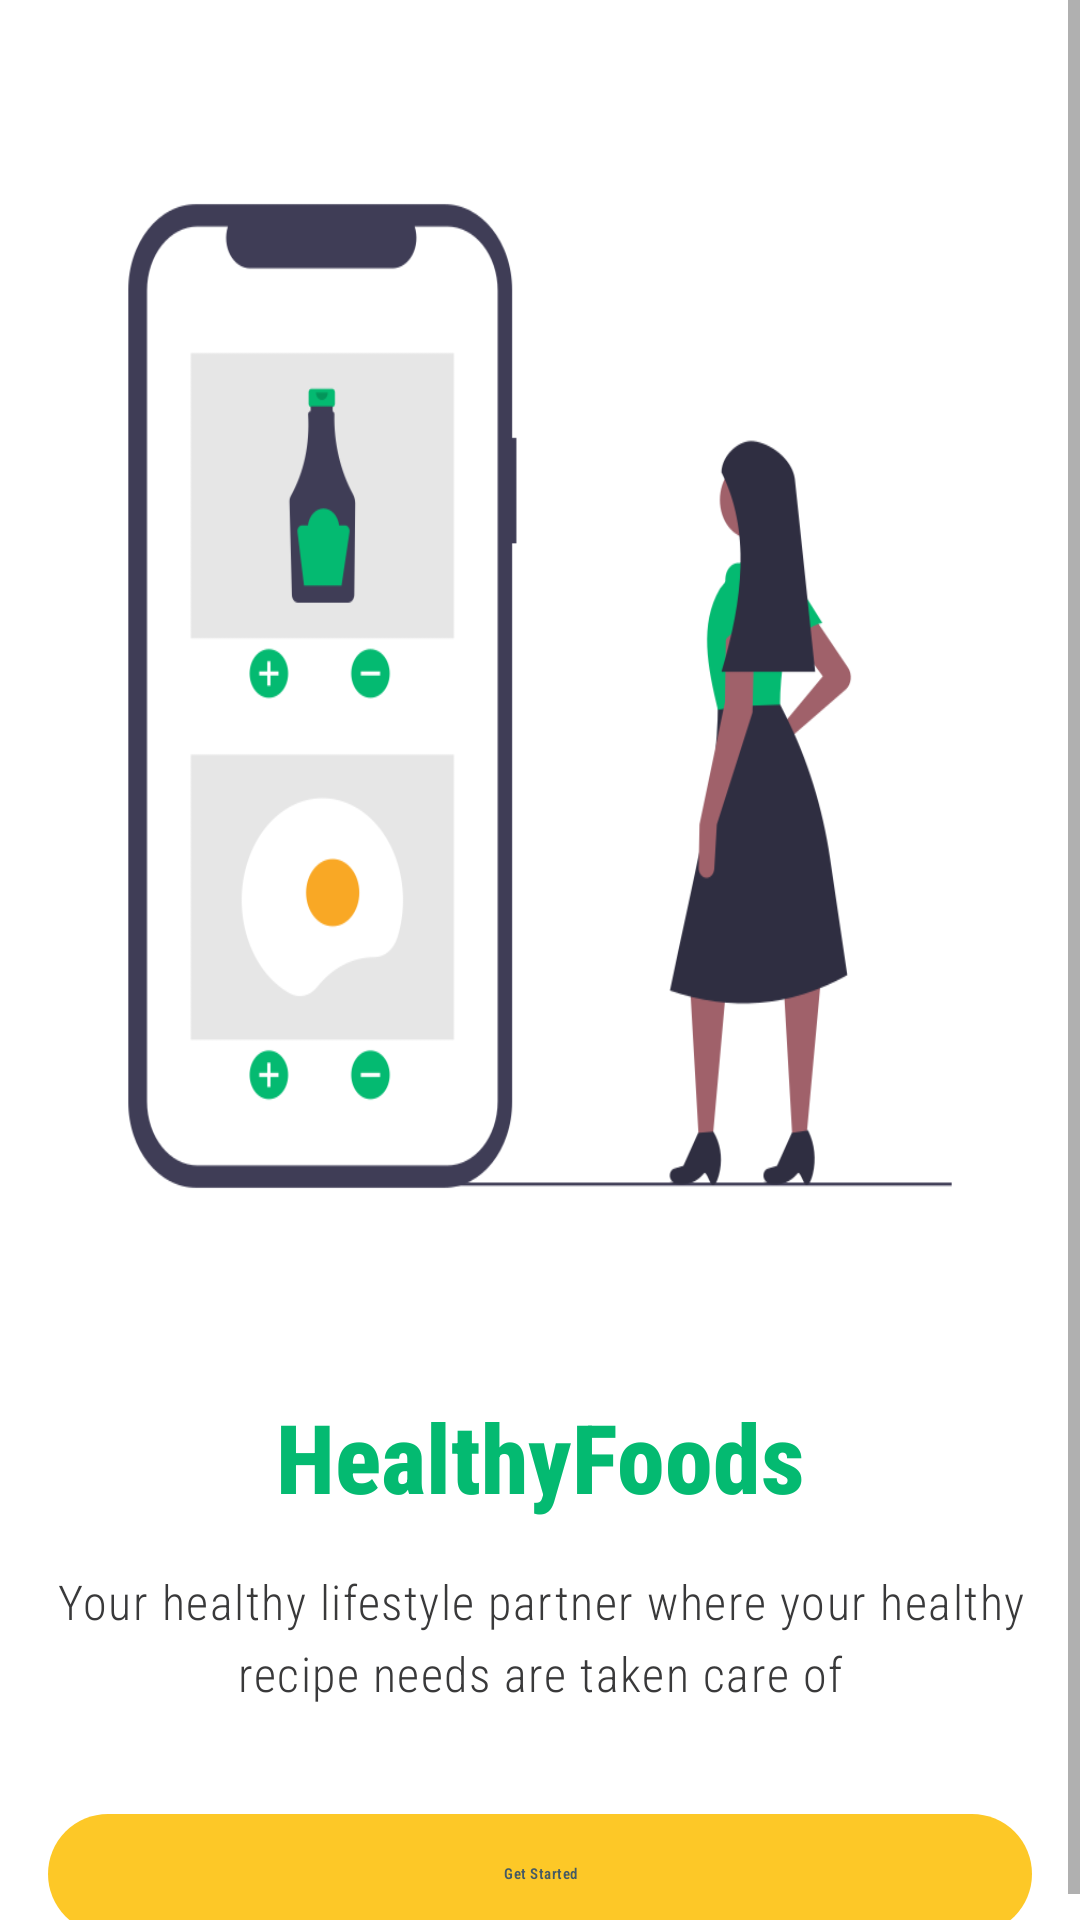

Android layout source for this screen:
<!-- AndroidManifest.xml: activity theme NoActionBarTheme -->
<!-- res/layout/activity_main.xml -->
<?xml version="1.0" encoding="utf-8"?>
<ScrollView xmlns:android="http://schemas.android.com/apk/res/android"
    xmlns:app="http://schemas.android.com/apk/res-auto"
    xmlns:tools="http://schemas.android.com/tools"
    android:layout_width="match_parent"
    android:layout_height="match_parent"
    android:contentDescription="@string/splash_screen"
    tools:context=".MainActivity">

  <androidx.constraintlayout.widget.ConstraintLayout
      android:layout_width="match_parent"
      android:layout_height="wrap_content">

    <ImageView
        android:id="@+id/splash_screen_image"
        android:layout_width="0dp"
        android:layout_height="@dimen/splash_screen_image_height"
        android:layout_marginTop="@dimen/screen_margin_vertical_quadraple"
        android:scaleType="fitXY"
        app:layout_constraintEnd_toEndOf="parent"
        app:layout_constraintHorizontal_bias="0.0"
        app:layout_constraintStart_toStartOf="parent"
        app:layout_constraintTop_toTopOf="parent"
        app:srcCompat="@drawable/healthy_eating"
        tools:ignore="ContentDescription" />

    <com.google.android.material.textview.MaterialTextView
        android:id="@+id/splash_screen_title"
        android:layout_width="match_parent"
        android:layout_height="wrap_content"
        android:layout_marginTop="@dimen/view_margin_vertical_quadraple"
        android:gravity="center_horizontal"
        android:text="@string/app_name"
        android:textAppearance="@style/SplashScreenTitleStyle"
        app:layout_constraintEnd_toEndOf="parent"
        app:layout_constraintHorizontal_bias="0.0"
        app:layout_constraintStart_toStartOf="parent"
        app:layout_constraintTop_toBottomOf="@+id/splash_screen_image" />

    <com.google.android.material.textview.MaterialTextView
        android:id="@+id/splash_screen_subtitle"
        style="@style/NormalTextStyle"
        android:layout_width="match_parent"
        android:layout_height="wrap_content"
        android:layout_marginStart="@dimen/screen_margin_horizontal_double"
        android:layout_marginTop="@dimen/view_margin_vertical_double"
        android:layout_marginEnd="@dimen/screen_margin_horizontal_double"
        android:gravity="center_horizontal"
        android:text="@string/splash_screen_subtitle"
        app:layout_constraintEnd_toEndOf="parent"
        app:layout_constraintHorizontal_bias="0.0"
        app:layout_constraintStart_toStartOf="parent"
        app:layout_constraintTop_toBottomOf="@+id/splash_screen_title" />

    <Button
        android:id="@+id/btn_get_started"
        style="@style/ButtonStyle"
        android:layout_width="0dp"
        android:layout_height="wrap_content"
        android:layout_marginStart="@dimen/screen_margin_horizontal_double"
        android:layout_marginTop="@dimen/screen_margin_vertical_quadraple"
        android:layout_marginEnd="@dimen/screen_margin_horizontal_double"
        android:text="@string/get_started"
        android:textColor="#455A64"
        app:layout_constraintEnd_toEndOf="parent"
        app:layout_constraintStart_toStartOf="parent"
        app:layout_constraintTop_toBottomOf="@+id/splash_screen_subtitle" />
  </androidx.constraintlayout.widget.ConstraintLayout>
</ScrollView>
<!-- resources referenced by this layout -->
<resources>
  <dimen name="screen_margin_horizontal_double">16dp</dimen>
  <dimen name="screen_margin_vertical_quadraple">32dp</dimen>
  <dimen name="splash_screen_image_height">400dp</dimen>
  <dimen name="view_margin_vertical_double">16dp</dimen>
  <dimen name="view_margin_vertical_quadraple">32dp</dimen>
  <!-- drawable healthy_eating: png bitmap (drawable, 37153 bytes) -->
  <string name="app_name">HealthyFoods</string>
  <string name="get_started">Get Started</string>
  <string name="splash_screen">Splash Screen</string>
  <string name="splash_screen_subtitle"> Your healthy lifestyle partner where your healthy recipe needs are taken care of</string>
  <style name="ButtonStyle" parent="Widget.Material3.Button">
      <item name="backgroundTint">@color/healthy_foods_yellow</item>
      <item name="android:textAppearance">@style/ButtonTextStyle</item>
      <item name="android:paddingVertical">@dimen/padding_vertical_double</item>
    </style>
  <style name="NormalTextStyle" parent="TextAppearance.Material3.BodyLarge">
      <item name="android:textColor">@color/healthy_foods_black</item>
      <item name="fontFamily">sans-serif-condensed-light</item>
    </style>
  <style name="SplashScreenTitleStyle" parent="TextAppearance.Material3.HeadlineLarge">
      <item name="android:textColor">@color/healthy_foods_green</item>
      <item name="android:textStyle">bold</item>
      <item name="fontFamily">sans-serif-condensed-medium</item>
    </style>
  <style name="NoActionBarTheme" parent="Theme.MaterialComponents.Light.NoActionBar">
      <item name="colorPrimary">@color/healthy_foods_green</item>
      <item name="colorPrimaryVariant">@color/healthy_foods_green</item>
      <item name="colorOnPrimary">@color/healthy_foods_white</item>
      
      <item name="colorSecondary">@color/healthy_foods_yellow</item>
      <item name="colorSecondaryVariant">@color/healthy_foods_yellow</item>
      <item name="colorOnSecondary">@color/healthy_foods_black</item>
      
      <item name="android:statusBarColor" tools:targetApi="l">?attr/colorPrimaryVariant</item>
      <item name="bottomSheetDialogTheme">@style/BottomSheetStyle</item>
      <item name="textInputStyle">@style/TextInputLayoutStyle</item>
      <item name="chipStyle">@style/Widget.MaterialComponents.Chip.Entry</item>
    </style>
  <color name="healthy_foods_yellow">#FFFDC827</color>
  <style name="ButtonTextStyle" parent="NormalTextStyle">
      <item name="android:fontFamily">sans-serif-condensed-medium</item>
      <item name="android:textStyle">bold</item>
      <item name="android:textSize">@dimen/normal_font_size</item>
    </style>
  <dimen name="padding_vertical_double">16dp</dimen>
  <color name="healthy_foods_black">#FF39393A</color>
  <color name="healthy_foods_green">#FF04BA71</color>
  <color name="healthy_foods_white">#FFF5F2EB</color>
  <style name="BottomSheetStyle" parent="Widget.MaterialComponents.BottomSheet">
      <item name="android:background">@color/white</item>
      <item name="shapeAppearanceOverlay">@style/BottomSheetShapeAppearance</item>
    </style>
  <style name="TextInputLayoutStyle" parent="Widget.MaterialComponents.TextInputLayout.OutlinedBox">
      <item name="shapeAppearanceOverlay">@style/TextInputLayoutShapeAppearance</item>
      <item name="android:textAppearance">@style/NormalTextStyle</item>
    </style>
  <color name="white">#FFFFFFFF</color>
  <style name="BottomSheetShapeAppearance" parent="">
      <item name="cornerFamily">rounded</item>
      <item name="cornerSizeTopLeft">@dimen/bottom_sheet_corner_radius</item>
      <item name="cornerSizeTopRight">@dimen/bottom_sheet_corner_radius</item>
    </style>
  <style name="TextInputLayoutShapeAppearance">
      <item name="cornerFamily">rounded</item>
      <item name="cornerSize">@dimen/text_input_layout_corner_radius</item>
    </style>
  <dimen name="bottom_sheet_corner_radius">16dp</dimen>
  <dimen name="text_input_layout_corner_radius">50dp</dimen>
</resources>
